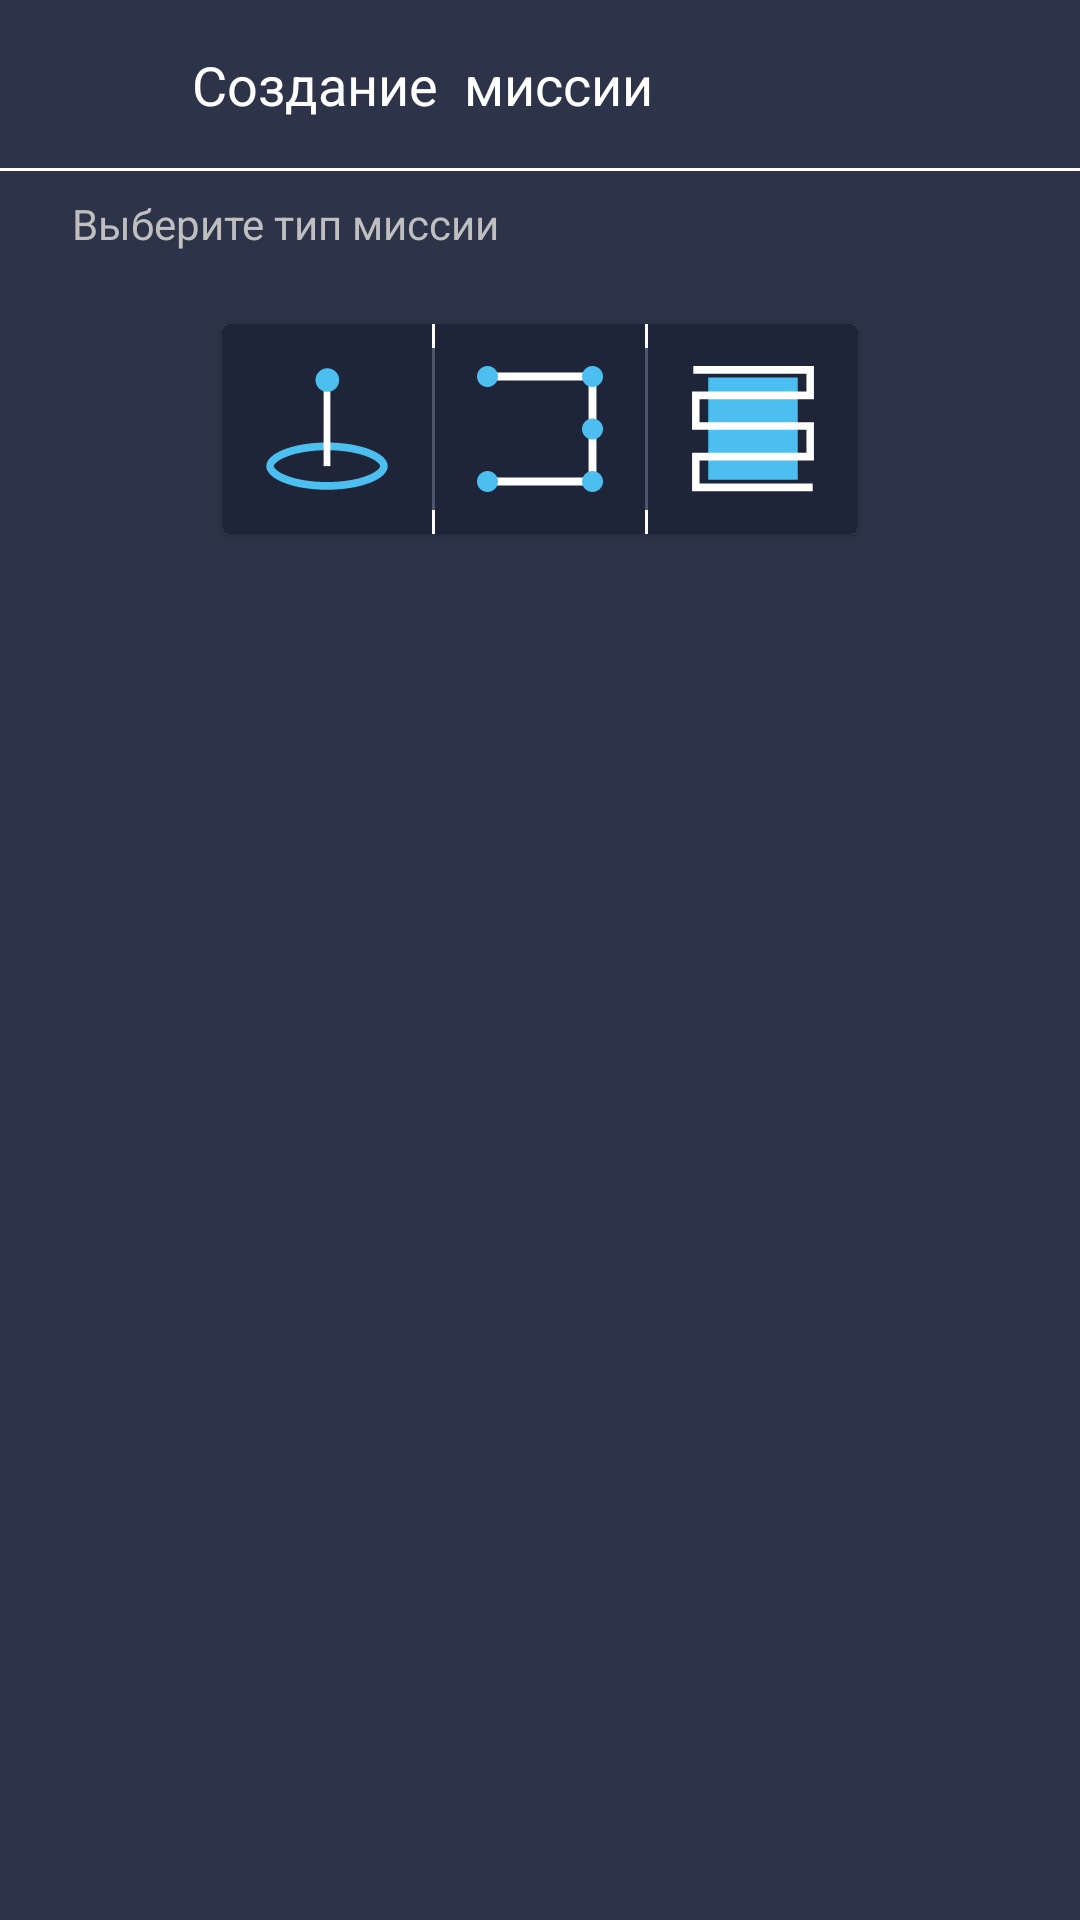

Reconstruct the res/layout file that produces this screen, plus the resources it refers to.
<!-- AndroidManifest.xml: application theme Theme.ControlPanel -->
<!-- res/layout/fragment_choosing_mission_to_create.xml -->
<?xml version="1.0" encoding="utf-8"?>
<androidx.constraintlayout.widget.ConstraintLayout xmlns:android="http://schemas.android.com/apk/res/android"
    xmlns:tools="http://schemas.android.com/tools"
    android:layout_width="match_parent"
    android:layout_height="match_parent"
    xmlns:app="http://schemas.android.com/apk/res-auto"
    tools:context=".viewpager.fragment.ControlPanel.ChoosingMissionToCreate.ChoosingMissionToCreateFragment"
    android:background="@color/dark_blue">


    <androidx.appcompat.widget.Toolbar
        android:id="@+id/toolbar"
        android:layout_width="match_parent"
        android:layout_height="wrap_content"
        android:background="?attr/colorPrimary"
        android:minHeight="?attr/actionBarSize"
        android:theme="?attr/actionBarTheme"
        app:layout_constraintEnd_toEndOf="parent"
        app:layout_constraintStart_toStartOf="parent"
        app:layout_constraintTop_toTopOf="parent">

        <androidx.constraintlayout.widget.ConstraintLayout
            android:layout_width="wrap_content"
            android:layout_height="wrap_content">

            <ImageButton
                android:id="@+id/backButton"
                android:layout_width="48dp"
                android:layout_height="48dp"
                android:background="@color/dark_blue"
                android:src="@drawable/ic_arrow_back"
                app:layout_constraintBottom_toBottomOf="parent"
                app:layout_constraintStart_toStartOf="parent"
                app:layout_constraintTop_toTopOf="parent" />

            <TextView
                android:id="@+id/textView2"
                android:layout_width="wrap_content"
                android:layout_height="wrap_content"
                android:text="Создание  миссии"
                android:textColor="@color/white"
                android:textSize="18dp"
                app:layout_constraintBottom_toBottomOf="parent"
                app:layout_constraintStart_toEndOf="@+id/backButton"
                app:layout_constraintTop_toTopOf="parent" />

        </androidx.constraintlayout.widget.ConstraintLayout>
    </androidx.appcompat.widget.Toolbar>

    <View
        android:id="@+id/divider"
        android:layout_width="match_parent"
        android:layout_height="1dp"
        android:background="@color/white"
        app:layout_constraintEnd_toEndOf="parent"
        app:layout_constraintStart_toStartOf="parent"
        app:layout_constraintTop_toBottomOf="@+id/toolbar" />

    <TextView
        android:id="@+id/helpTextView"
        android:layout_width="wrap_content"
        android:layout_height="wrap_content"
        android:text="Выберите тип миссии"
        android:textSize="14dp"
        android:textColor="@color/grey"
        app:layout_constraintStart_toStartOf="parent"
        app:layout_constraintTop_toBottomOf="@+id/divider"
        android:padding="8dp"
        android:layout_marginStart="16dp"/>

    <androidx.cardview.widget.CardView
        android:layout_width="wrap_content"
        android:layout_height="wrap_content"
        android:layout_marginTop="16dp"
        android:background="@color/very_dark_blue"
        app:layout_constraintEnd_toEndOf="parent"
        app:layout_constraintStart_toStartOf="parent"
        app:layout_constraintTop_toBottomOf="@+id/helpTextView">


        <LinearLayout
            android:layout_width="match_parent"
            android:layout_height="match_parent"
            android:orientation="horizontal">

            <ImageButton
                android:id="@+id/mobileTowerButton"
                android:layout_width="70dp"
                android:layout_height="70dp"
                android:background="@color/very_dark_blue"
                android:src="@drawable/ic_mobile_tower"
                />

            <View
                android:layout_width="1dp"
                android:layout_height="match_parent"
                android:layout_marginBottom="8dp"
                android:layout_marginTop="8dp"
                android:background="@color/light_blue"/>

            <ImageButton
                android:id="@+id/freeFlightButton"
                android:layout_width="70dp"
                android:layout_height="70dp"
                android:background="@color/very_dark_blue"
                android:src="@drawable/ic_free_flight"/>

            <View
                android:layout_width="1dp"
                android:layout_height="match_parent"
                android:layout_marginBottom="8dp"
                android:layout_marginTop="8dp"
                android:background="@color/light_blue"/>

            <ImageButton
                android:id="@+id/arealShootingButton"
                android:layout_width="70dp"
                android:layout_height="70dp"
                android:background="@color/very_dark_blue"
                android:src="@drawable/ic_areal_shooting"/>
        </LinearLayout>

    </androidx.cardview.widget.CardView>


</androidx.constraintlayout.widget.ConstraintLayout>
<!-- resources referenced by this layout -->
<resources>
  <color name="dark_blue">#2D3449</color>
  <color name="grey">#BFBFBF</color>
  <color name="light_blue">#4D556F</color>
  <color name="very_dark_blue">#1F2539</color>
  <color name="white">#FFFFFFFF</color>
  <!-- drawable ic_areal_shooting (drawable) -->
  <vector xmlns:android="http://schemas.android.com/apk/res/android"
      android:width="42dp"
      android:height="42dp"
      android:viewportWidth="38"
      android:viewportHeight="37">
    <path
        android:pathData="M5.5,3.375h27v30h-27z"
        android:fillColor="#4CBFF0"/>
    <path
        android:pathData="M35.125,2.25H1V0H37.375V9.75H2.875V16.5H37.375V27.75H2.875V34.5H37V36.75H0.625V25.5H35.125V18.75H0.625V7.5H35.125V2.25Z"
        android:fillColor="#ffffff"
        android:fillType="evenOdd"/>
  </vector>
  <!-- drawable ic_mobile_tower (drawable) -->
  <vector xmlns:android="http://schemas.android.com/apk/res/android"
      android:width="42dp"
      android:height="42dp"
      android:viewportWidth="42"
      android:viewportHeight="42">
    <path
        android:pathData="M37.9597,34.535C38.6713,33.8808 38.7188,33.4847 38.7188,33.375C38.7188,33.2653 38.6713,32.8692 37.9597,32.215C37.248,31.5606 36.0765,30.8534 34.4136,30.2068C31.1052,28.9202 26.3635,28.0702 21,28.0702C15.6365,28.0702 10.8948,28.9202 7.5864,30.2068C5.9236,30.8534 4.752,31.5606 4.0403,32.215C3.3287,32.8692 3.2812,33.2653 3.2812,33.375C3.2812,33.4847 3.3287,33.8808 4.0403,34.535C4.752,35.1894 5.9236,35.8966 7.5864,36.5432C10.8948,37.8298 15.6365,38.6798 21,38.6798C26.3635,38.6798 31.1052,37.8298 34.4136,36.5432C36.0765,35.8966 37.248,35.1894 37.9597,34.535ZM21,41.25C32.1838,41.25 41.25,37.7242 41.25,33.375C41.25,29.0258 32.1838,25.5 21,25.5C9.8162,25.5 0.75,29.0258 0.75,33.375C0.75,37.7242 9.8162,41.25 21,41.25Z"
        android:fillColor="#4CBFF0"
        android:fillType="evenOdd"/>
    <path
        android:pathData="M19.875,3h2.25v30.375h-2.25z"
        android:fillColor="#ffffff"/>
    <path
        android:pathData="M17.175,4.6875a3.9375,3.9375 0,1 0,7.875 0a3.9375,3.9375 0,1 0,-7.875 0z"
        android:fillColor="#4CBFF0"/>
  </vector>
  <style name="Theme.ControlPanel" parent="Theme.AppCompat.DayNight.NoActionBar">
          
          <item name="colorPrimary">@color/dark_blue</item>
          <item name="colorPrimaryVariant">@color/dark_blue</item>
          <item name="colorOnPrimary">@color/white</item>
          
          <item name="colorSecondary">@color/base_color</item>
          <item name="colorSecondaryVariant">@color/teal_700</item>
          <item name="colorOnSecondary">@color/white</item>
          
          <item name="android:statusBarColor" tools:targetApi="l">?attr/colorPrimaryVariant</item>
          
      </style>
  <color name="base_color">#59BD87</color>
  <color name="teal_700">#FF018786</color>
</resources>
